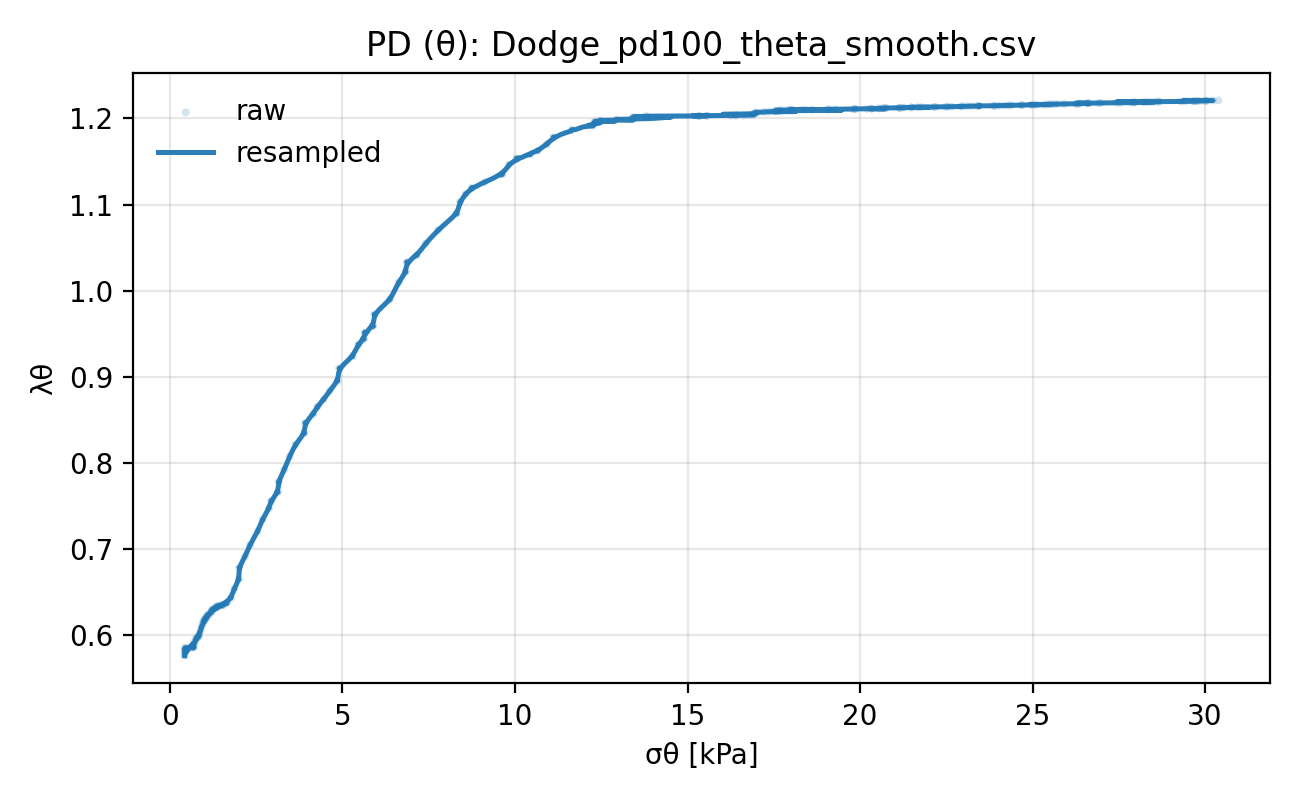

The data file committed next to this chart (first rows):
lambda_theta, sigma_theta_kpa
0.5765, 0.4259
0.5781, 0.4287
0.5797, 0.4565
0.58, 0.4267
0.5813, 0.4852
0.5824, 0.4338
0.5829, 0.5144
0.5839, 0.4369
0.5845, 0.5449
0.5848, 0.4423
0.5855, 0.4426
0.5859, 0.5727
0.586, 0.6543
0.5861, 0.6748
0.5861, 0.577
0.5862, 0.6781
0.5875, 0.6825
0.5878, 0.611
0.5894, 0.6471
0.5894, 0.6871
0.591, 0.6854
0.5914, 0.7027
0.5926, 0.7294
0.5942, 0.7488
0.5944, 0.734
0.5958, 0.7681
0.5967, 0.7678
0.5975, 0.7885
0.5975, 0.7797
0.5981, 0.8103
0.5991, 0.8091
0.5994, 0.8448
0.6007, 0.8292
0.6023, 0.8484
0.6023, 0.8573
0.6039, 0.8664
0.6055, 0.8837
0.6062, 0.8903
0.6071, 0.8965
0.6088, 0.9089
0.61, 0.9131
0.6104, 0.9231
0.612, 0.9391
0.6131, 0.9472
0.6136, 0.9555
0.6152, 0.9743
0.6157, 0.9651
0.6168, 0.9958
0.6174, 0.9952
0.6177, 1.001
0.6185, 1.019
0.6186, 1.018
0.6197, 1.025
0.6201, 1.047
0.6211, 1.052
0.6216, 1.064
0.6217, 1.075
0.6229, 1.099
0.6233, 1.104
0.6245, 1.101
... 557 more rows
